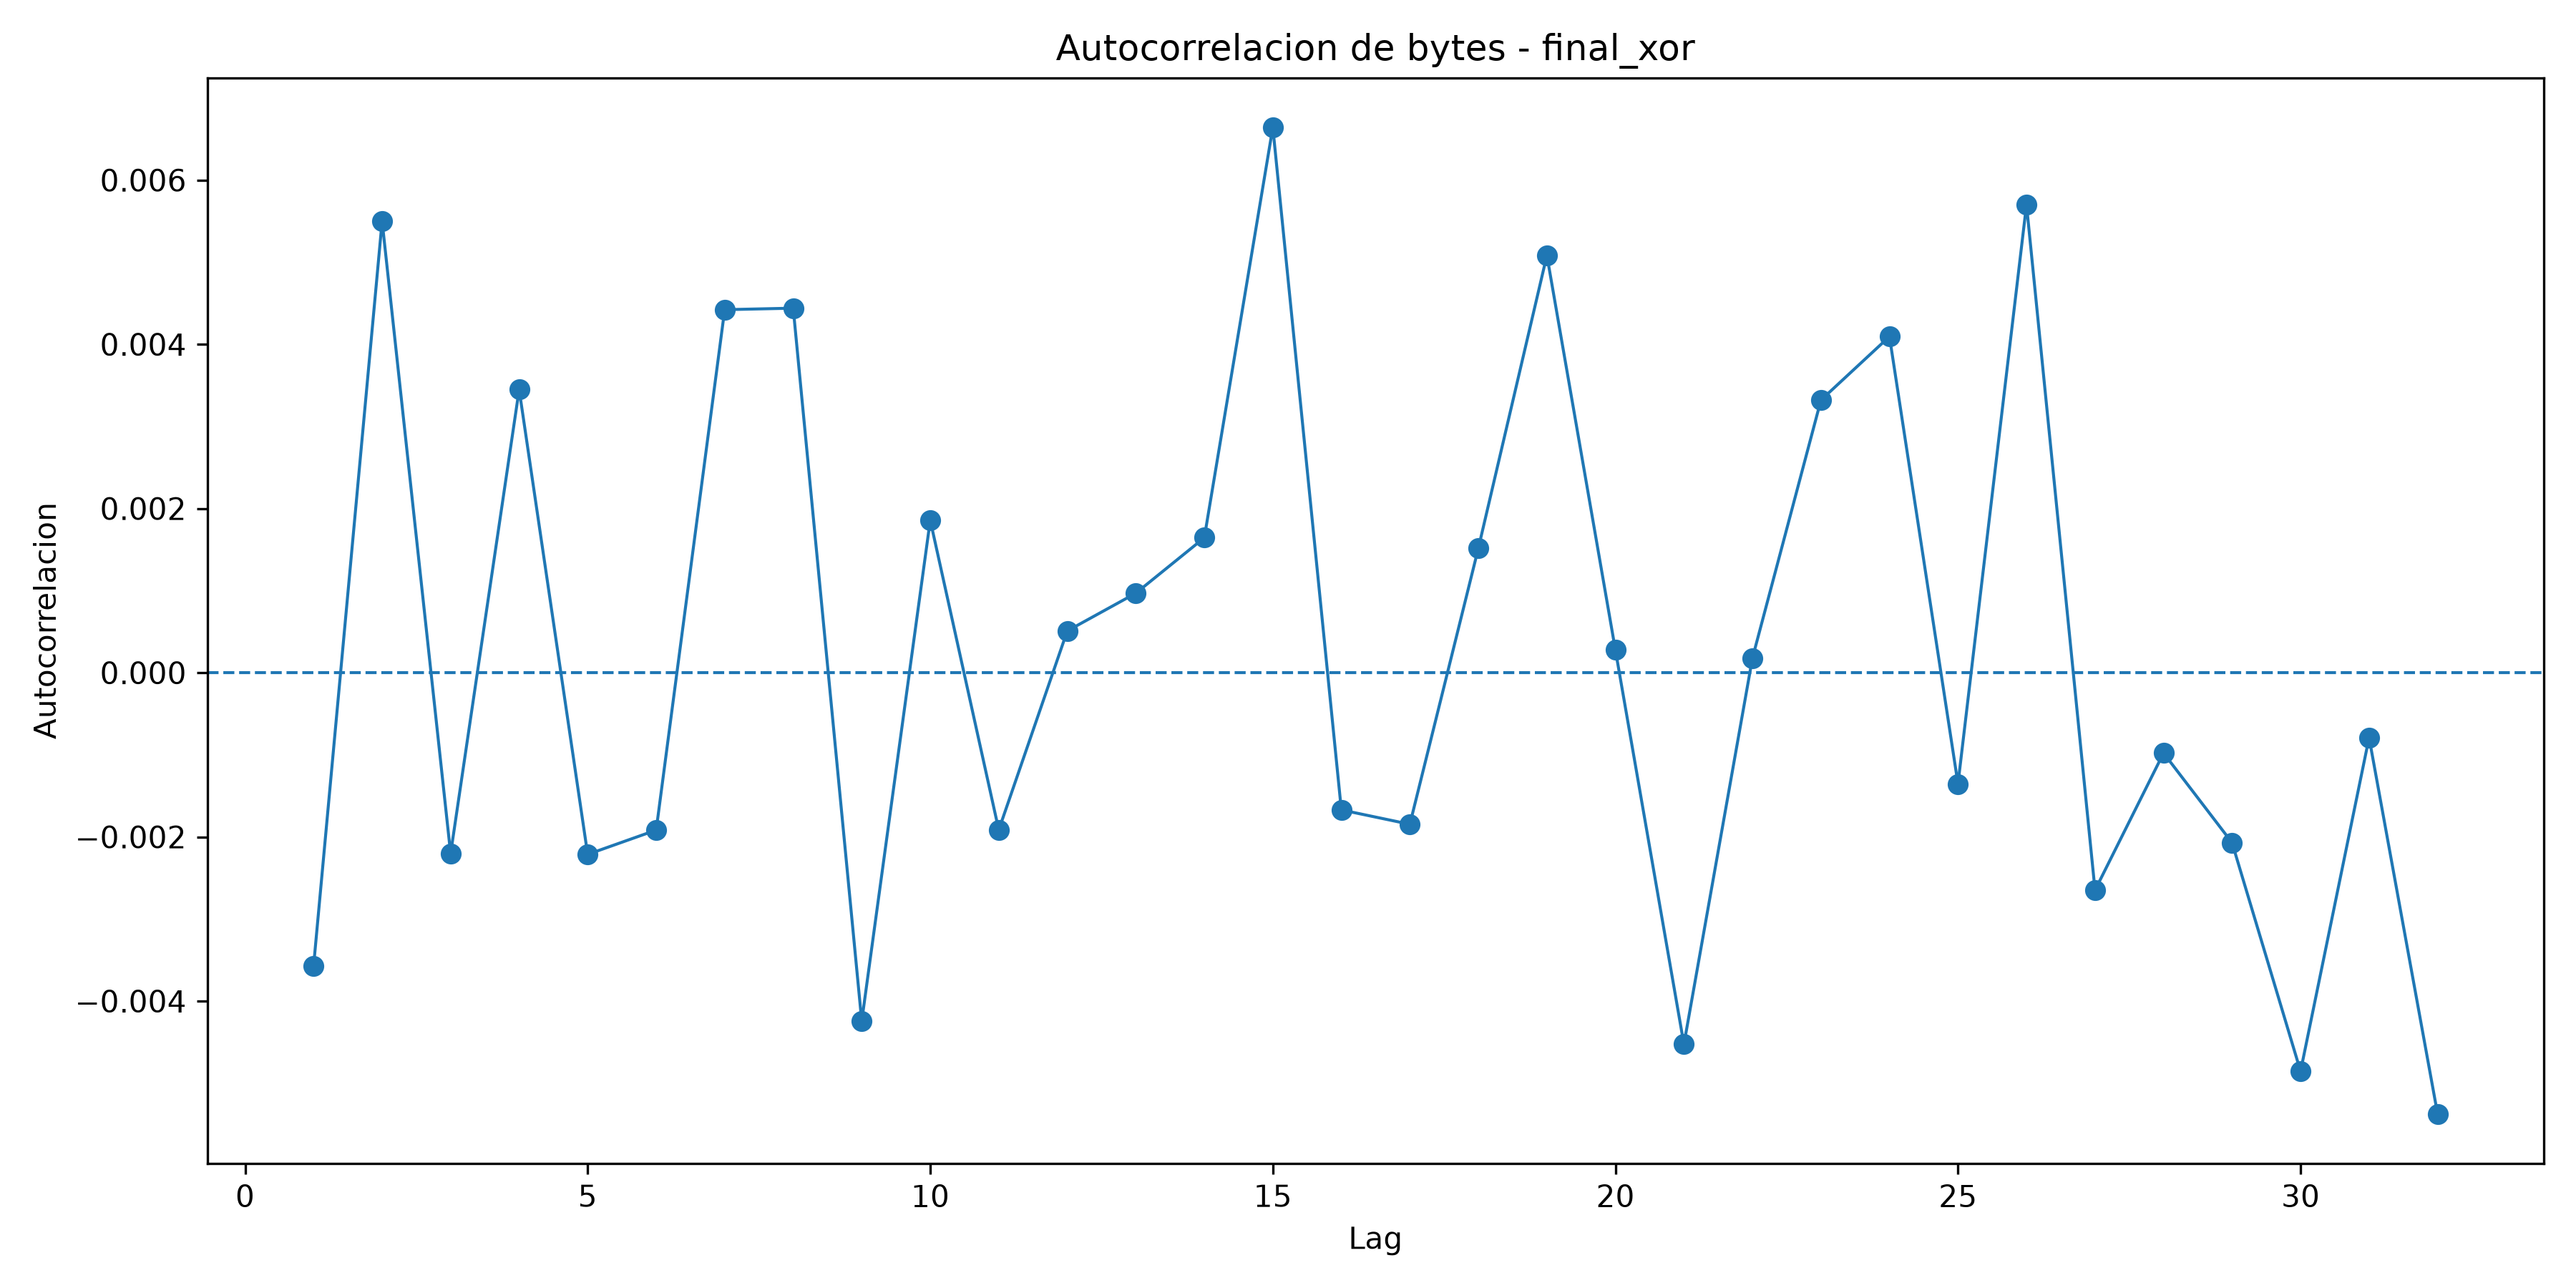

The data file committed next to this chart (first rows):
lag, autocorrelation
1, -0.003572
2, 0.0055
3, -0.002204
4, 0.003449
5, -0.002213
6, -0.001917
7, 0.004422
8, 0.00444
9, -0.004245
10, 0.001857
11, -0.001915
12, 0.0005088
13, 0.0009682
14, 0.001644
15, 0.006643
16, -0.001671
17, -0.001846
18, 0.001517
19, 0.005084
20, 0.0002761
21, -0.004527
22, 0.0001776
23, 0.003321
24, 0.004095
25, -0.001355
26, 0.005702
27, -0.002649
28, -0.000979
29, -0.002071
30, -0.004855
31, -0.0007911
32, -0.005376
